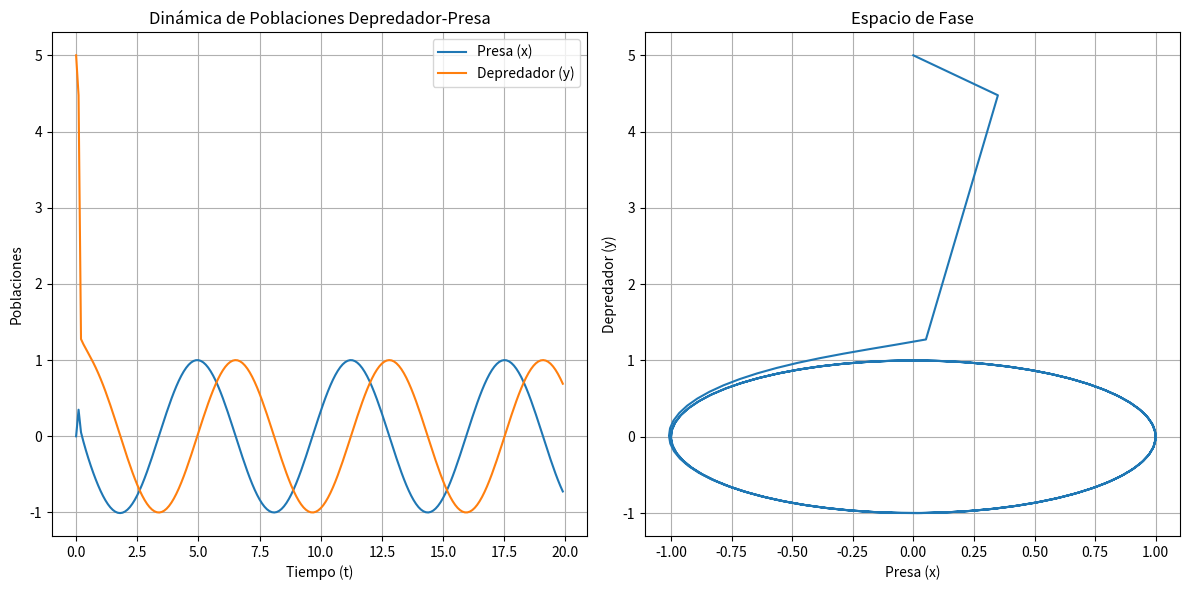

The script that saved this image:
import numpy as np
import matplotlib.pyplot as plt
#x=u, y=v
def runge_kutta_predator_prey(p, q, r, s, x0, y0, h, t_final):
    t_values = [0]
    x_values = [x0]
    y_values = [y0]

    while t_values[-1] + h <= t_final:
        t = t_values[-1]
        x = x_values[-1]
        y = y_values[-1]

        fx = lambda x, y: -y + x *(1-x * x -y* y)
        fy = lambda x, y: x + y *(1-x * x -y* y)

        k1x = h * fx(x, y)
        k1y = h * fy(x, y)
        k2x = h * fx(x + 0.5 * k1x, y + 0.5 * k1y)
        k2y = h * fy(x + 0.5 * k1x, y + 0.5 * k1y)
        k3x = h * fx(x + 0.5 * k2x, y + 0.5 * k2y)
        k3y = h * fy(x + 0.5 * k2x, y + 0.5 * k2y)
        k4x = h * fx(x + k3x, y + k3y)
        k4y = h * fy(x + k3x, y + k3y)

        x_next = x + (k1x + 2 * k2x + 2 * k3x + k4x) / 6
        y_next = y + (k1y + 2 * k2y + 2 * k3y + k4y) / 6

        t_values.append(t + h)
        x_values.append(x_next)
        y_values.append(y_next)

    return t_values, x_values, y_values
def generar_y0():
    if np.random.rand() < 0.5:
        x = np.random.uniform(0, 1)
        y= np.random.uniform(0, 1)
    else:
        x = np.random.uniform(-2, 2)
        y = np.random.uniform(-2, 2)



# Parámetros y condiciones iniciales
p, q, r, s = 3, 1, 2, 1
x0, y0 = 0,5
h = 0.1
t_final = 20


# Resolver el sistema
t_values, x_values, y_values = runge_kutta_predator_prey(p, q, r, s, x0, y0, h, t_final)

# Graficar los resultados
plt.figure(figsize=(12, 6))
plt.subplot(1, 2, 1)
plt.plot(t_values, x_values, label='Presa (x)')
plt.plot(t_values, y_values, label='Depredador (y)')
plt.xlabel('Tiempo (t)')
plt.ylabel('Poblaciones')
plt.title('Dinámica de Poblaciones Depredador-Presa')
plt.legend()
plt.grid(True)

plt.subplot(1, 2, 2)
plt.plot(x_values, y_values)
plt.xlabel('Presa (x)')
plt.ylabel('Depredador (y)')
plt.title('Espacio de Fase')
plt.grid(True)

plt.tight_layout()
plt.show()